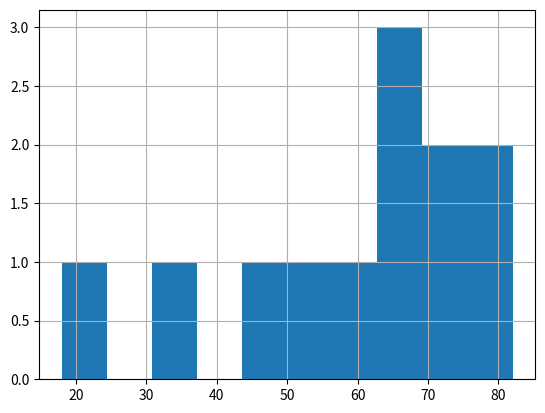
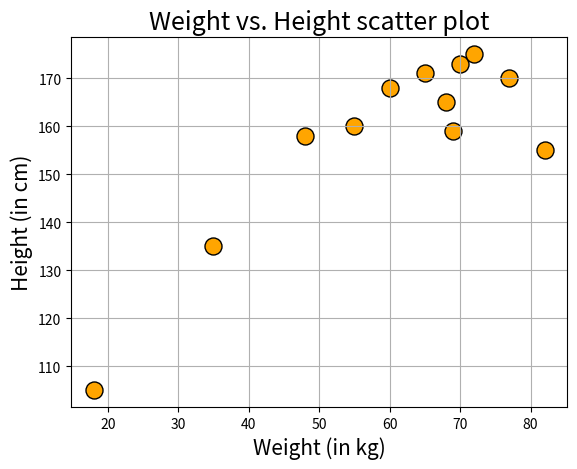

The matplotlib source for these figures, in order:
import matplotlib.pyplot as plt
import pandas as pd


people = ['Ann','Brandon','Chen','David','Emily','Farook',
          'Gagan','Hamish','Imran','Joseph','Katherine','Lily']
age = [21,12,32,45,37,18,28,52,5,40,48,15]
weight = [55,35,77,68,70,60,72,69,18,65,82,48]
height = [160,135,170,165,173,168,175,159,105,171,155,158]
people_dict={'People':people,'Age':age,'Weight':weight,'Height':height}
people_df=pd.DataFrame(data=people_dict)


people_df['Weight'].hist()
plt.show()


people_df.plot.scatter('Weight','Height',s=150,
c='orange',edgecolor='k')
plt.grid(True)
plt.title("Weight vs. Height scatter plot",fontsize=18)
plt.xlabel("Weight (in kg)",fontsize=15)
plt.ylabel("Height (in cm)",fontsize=15)
plt.show()


